Labelled photos from "processed", an image-classification folder in BADISA-SAISRIHARSHA/Glaucoma-Detection-ResCapsNet. The possible labels are: glaucoma negative, glaucoma positive.

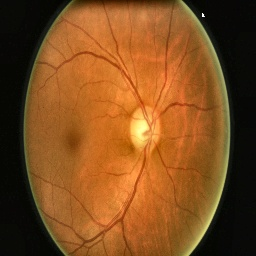
Label: glaucoma negative

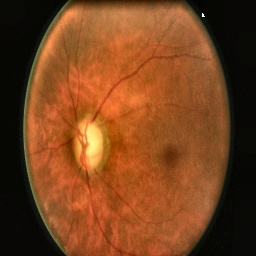
Label: glaucoma positive

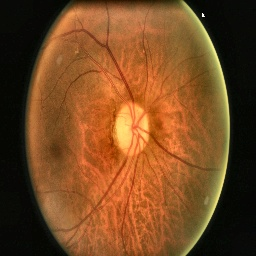
Label: glaucoma negative

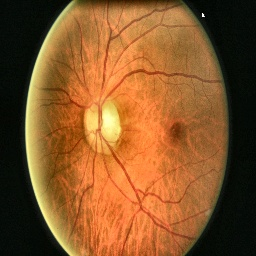
Label: glaucoma negative

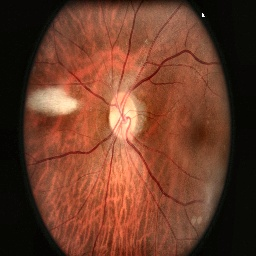
Label: glaucoma negative

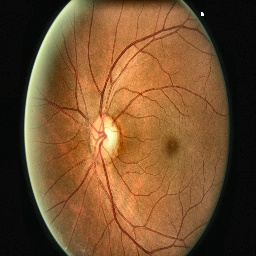
Label: glaucoma positive
